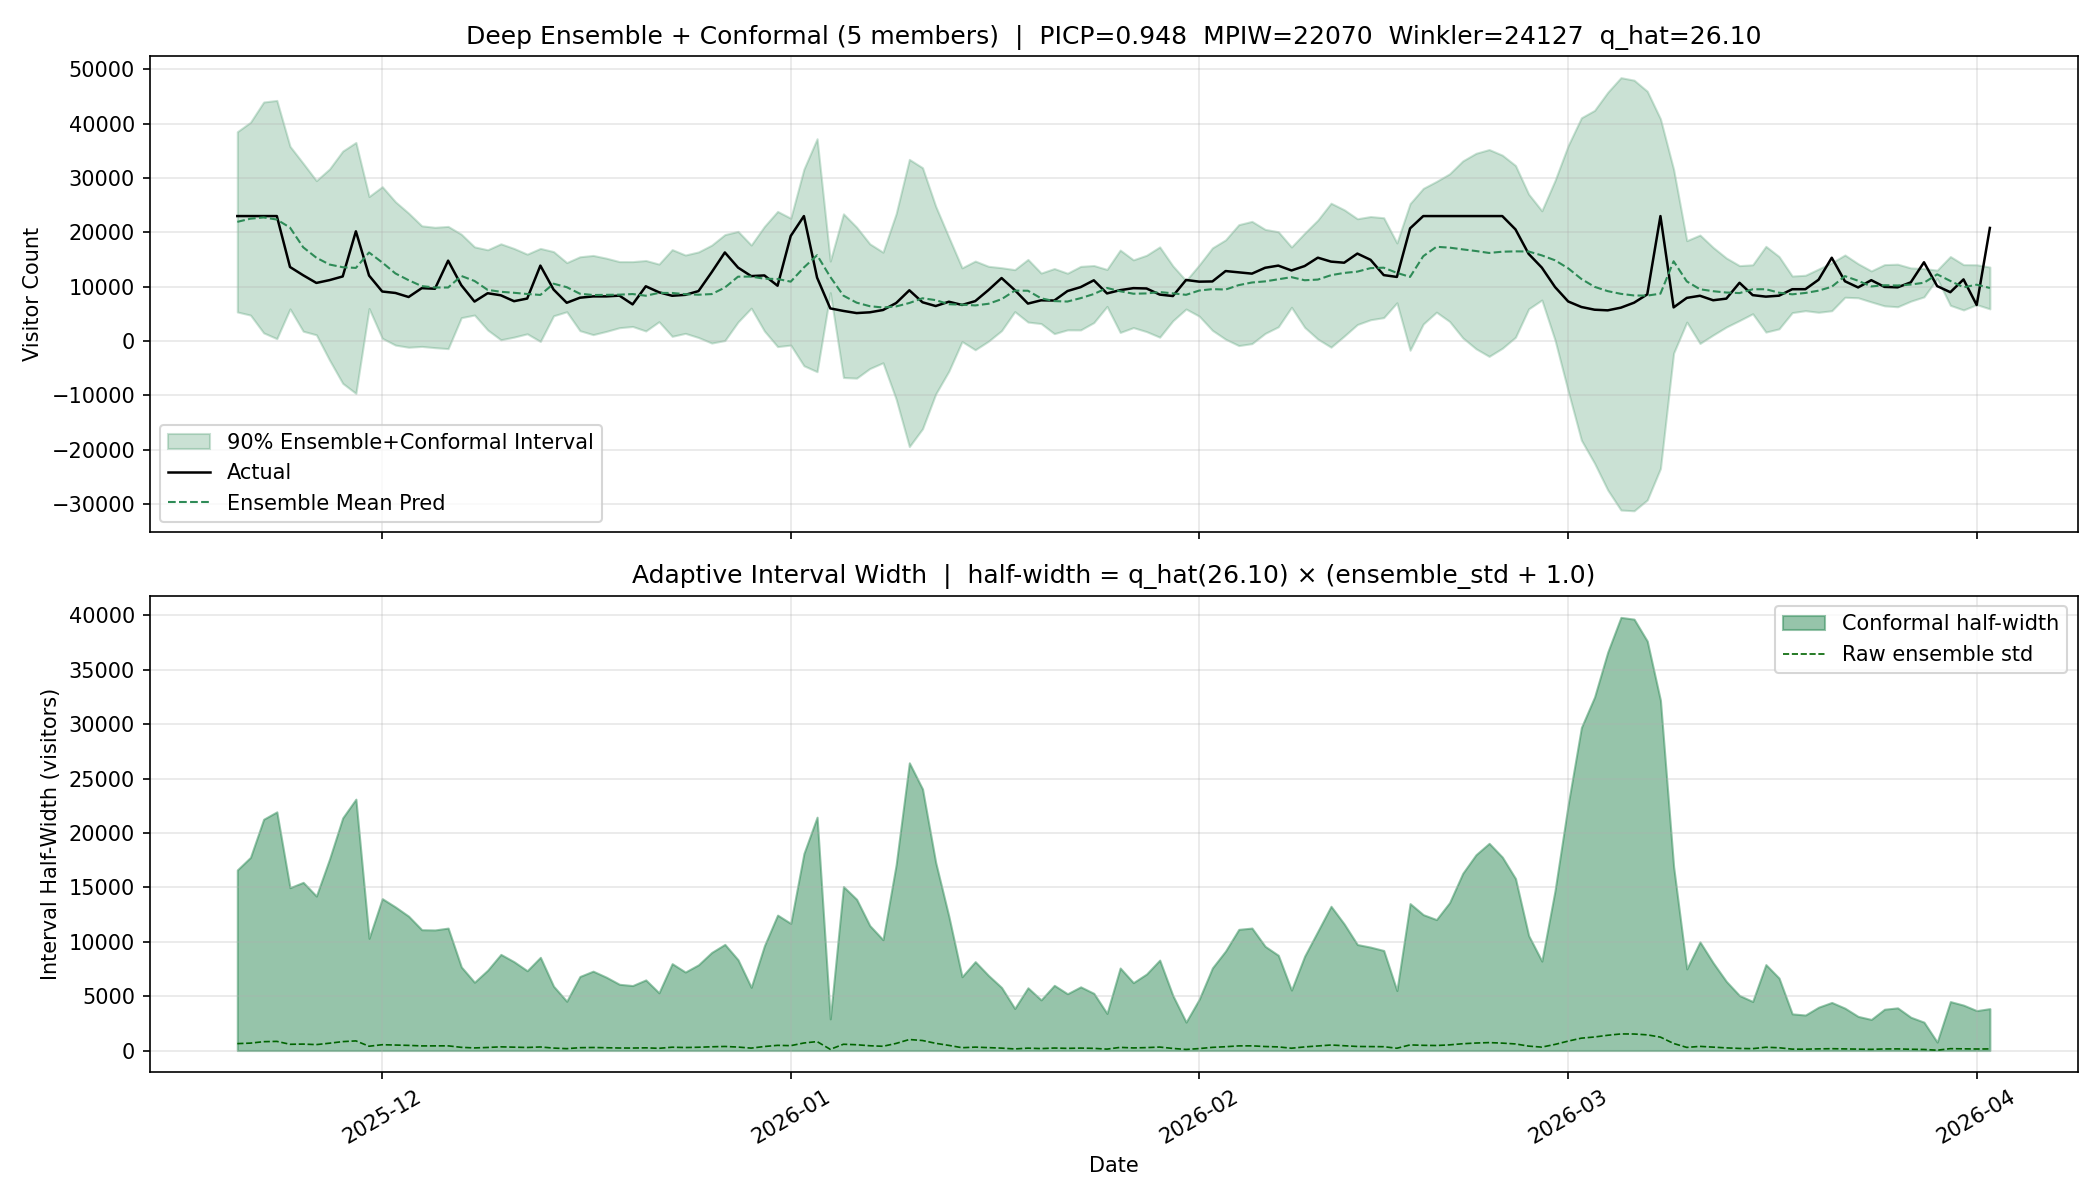

Source data for this figure (header and first rows):
date, y_true, y_pred_mean, lower, upper, std, half_width
2025-11-20, 23000, 21936, 5338, 38533, 634.8, 16597
2025-11-21, 23000, 22519, 4760, 40278, 679.3, 17758
2025-11-22, 23000, 22747, 1487, 44006, 813.4, 21260
2025-11-23, 23000, 22362, 423.9, 44300, 839.4, 21938
2025-11-24, 13620, 20875, 5906, 35845, 572.4, 14970
2025-11-25, 12098, 17252, 1794, 32710, 591.2, 15458
2025-11-26, 10687, 15329, 1131, 29527, 542.9, 14198
2025-11-27, 11204, 14074, -3530, 31680, 673.4, 17605
2025-11-28, 11881, 13580, -7807, 34967, 818.3, 21387
2025-11-29, 20196, 13454, -9654, 36561, 884.2, 23107
2025-11-30, 12039, 16290, 5980, 26601, 394.0, 10310
2025-12-01, 9104, 14452, 491.6, 28412, 533.8, 13960
2025-12-02, 8839, 12433, -764.0, 25630, 504.5, 13197
2025-12-03, 8094, 11191, -1158, 23540, 472.1, 12349
2025-12-04, 9728, 10098, -1005, 21202, 424.3, 11103
2025-12-05, 9613, 9848, -1234, 20932, 423.6, 11083
2025-12-06, 14790, 9841, -1412, 21095, 430.1, 11254
2025-12-07, 10264, 11973, 4289, 19657, 293.4, 7684
2025-12-08, 7254, 11052, 4777, 17327, 239.4, 6275
2025-12-09, 8788, 9406, 2019, 16793, 282.0, 7387
2025-12-10, 8407, 9055, 219.5, 17891, 337.5, 8836
2025-12-11, 7323, 8872, 707.6, 17036, 311.8, 8164
2025-12-12, 7810, 8650, 1314, 15985, 280.0, 7335
2025-12-13, 13877, 8475, -91.4, 17042, 327.2, 8567
2025-12-14, 9474, 10545, 4634, 16455, 225.4, 5910
2025-12-15, 7030, 9904, 5378, 14431, 172.4, 4526
2025-12-16, 7963, 8699, 1893, 15505, 259.7, 6806
2025-12-17, 8204, 8459, 1165, 15753, 278.4, 7294
2025-12-18, 8207, 8503, 1759, 15247, 257.3, 6744
2025-12-19, 8346, 8527, 2439, 14615, 232.2, 6088
2025-12-20, 6734, 8639, 2667, 14610, 227.8, 5972
2025-12-21, 10069, 8329, 1840, 14818, 247.6, 6489
2025-12-22, 8963, 8851, 3546, 14156, 202.2, 5305
2025-12-23, 8322, 8838, 852.7, 16824, 304.9, 7986
2025-12-24, 8491, 8612, 1398, 15826, 275.3, 7214
2025-12-25, 9184, 8515, 632.5, 16397, 300.9, 7882
2025-12-26, 12657, 8632, -383.6, 17647, 344.4, 9015
2025-12-27, 16298, 9833, 77.4, 19588, 372.7, 9755
2025-12-28, 13513, 11839, 3498, 20181, 318.5, 8342
2025-12-29, 11942, 11852, 6044, 17661, 221.5, 5809
2025-12-30, 12069, 11462, 1835, 21089, 367.8, 9627
2025-12-31, 10170, 11411, -1038, 23860, 475.9, 12449
2026-01-01, 19340, 10923, -761.0, 22607, 446.6, 11684
2026-01-02, 23000, 13537, -4572, 31646, 692.7, 18109
2026-01-03, 11658, 15792, -5661, 37244, 820.8, 21453
2026-01-04, 5995, 11801, 8893, 14708, 110.4, 2907
2026-01-05, 5528, 8340, -6730, 23410, 576.3, 15070
2026-01-06, 5133, 7052, -6847, 20951, 531.4, 13899
2026-01-07, 5276, 6401, -5082, 17884, 438.9, 11483
2026-01-08, 5697, 6161, -4021, 16343, 389.1, 10182
2026-01-09, 6984, 6362, -10728, 23452, 653.7, 17090
2026-01-10, 9331, 6990, -19458, 33438, 1012, 26448
2026-01-11, 7124, 7864, -16177, 31905, 920.0, 24041
2026-01-12, 6430, 7521, -9770, 24811, 661.4, 17290
2026-01-13, 7225, 6765, -5563, 19092, 471.2, 12328
2026-01-14, 6633, 6678, -105.8, 13462, 258.9, 6784
2026-01-15, 7338, 6544, -1625, 14714, 312.0, 8170
2026-01-16, 9368, 6846, -60.2, 13752, 263.6, 6906
2026-01-17, 11589, 7692, 1898, 13486, 221.0, 5794
2026-01-18, 9369, 9267, 5401, 13133, 147.1, 3866
... 74 more rows
